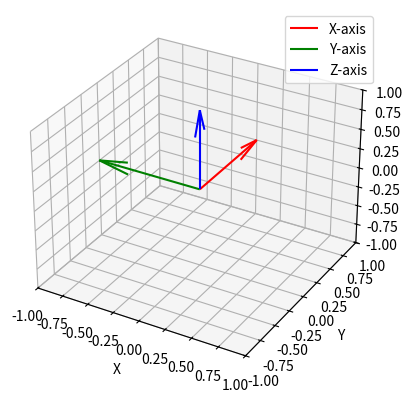

This figure's Python source:
import numpy as np
import matplotlib.pyplot as plt

# Set print options to avoid scientific notation
np.set_printoptions(suppress=True)

# Angles in radians
theta_1 = np.radians(90)
theta_2 = np.radians(-45)
theta_3 = np.radians(0)
theta_4 = np.radians(45)

# Rotation matrix for Z-axis (theta_1)
rot_z_theta_1 = np.array([[np.cos(theta_1), -np.sin(theta_1), 0],
                          [np.sin(theta_1), np.cos(theta_1), 0],
                          [0, 0, 1]])

# Rotation matrix for Y-axis (theta_2, theta_3, theta_4)
rot_y_theta_2 = np.array([[np.cos(theta_2), 0, np.sin(theta_2)],
                          [0, 1, 0],
                          [-np.sin(theta_2), 0, np.cos(theta_2)]])

rot_y_theta_3 = np.array([[np.cos(theta_3), 0, np.sin(theta_3)],
                          [0, 1, 0],
                          [-np.sin(theta_3), 0, np.cos(theta_3)]])

rot_y_theta_4 = np.array([[np.cos(theta_4), 0, np.sin(theta_4)],
                          [0, 1, 0],
                          [-np.sin(theta_4), 0, np.cos(theta_4)]])

# Identity matrix for the base frame
eye = np.eye(3)

# Tool frame w.r.t the base frame
rot_0_5 = eye @ rot_z_theta_1 @ rot_y_theta_2 @ rot_y_theta_3 @ rot_y_theta_4

# Print the final rotation matrix
print("Final Rotation Matrix (Tool Frame w.r.t Base Frame):")
print(rot_0_5)

# Extract the coordinate frame axes (x, y, z) from the rotation matrix
x_axis = rot_0_5[:, 0]  # X-axis (first column)
y_axis = rot_0_5[:, 1]  # Y-axis (second column)
z_axis = rot_0_5[:, 2]  # Z-axis (third column)

# Create vectors for the origin and axes
origin = np.zeros(3)

# Visualize the coordinate frame using matplotlib
fig = plt.figure()
ax = fig.add_subplot(111, projection='3d')

# Plot the X, Y, Z axes
ax.quiver(*origin, *x_axis, color='r', label='X-axis')
ax.quiver(*origin, *y_axis, color='g', label='Y-axis')
ax.quiver(*origin, *z_axis, color='b', label='Z-axis')

# Set the axis limits and labels
ax.set_xlim(-1, 1)
ax.set_ylim(-1, 1)
ax.set_zlim(-1, 1)
ax.set_xlabel('X')
ax.set_ylabel('Y')
ax.set_zlabel('Z')
ax.legend()

# Show the plot
plt.show()
